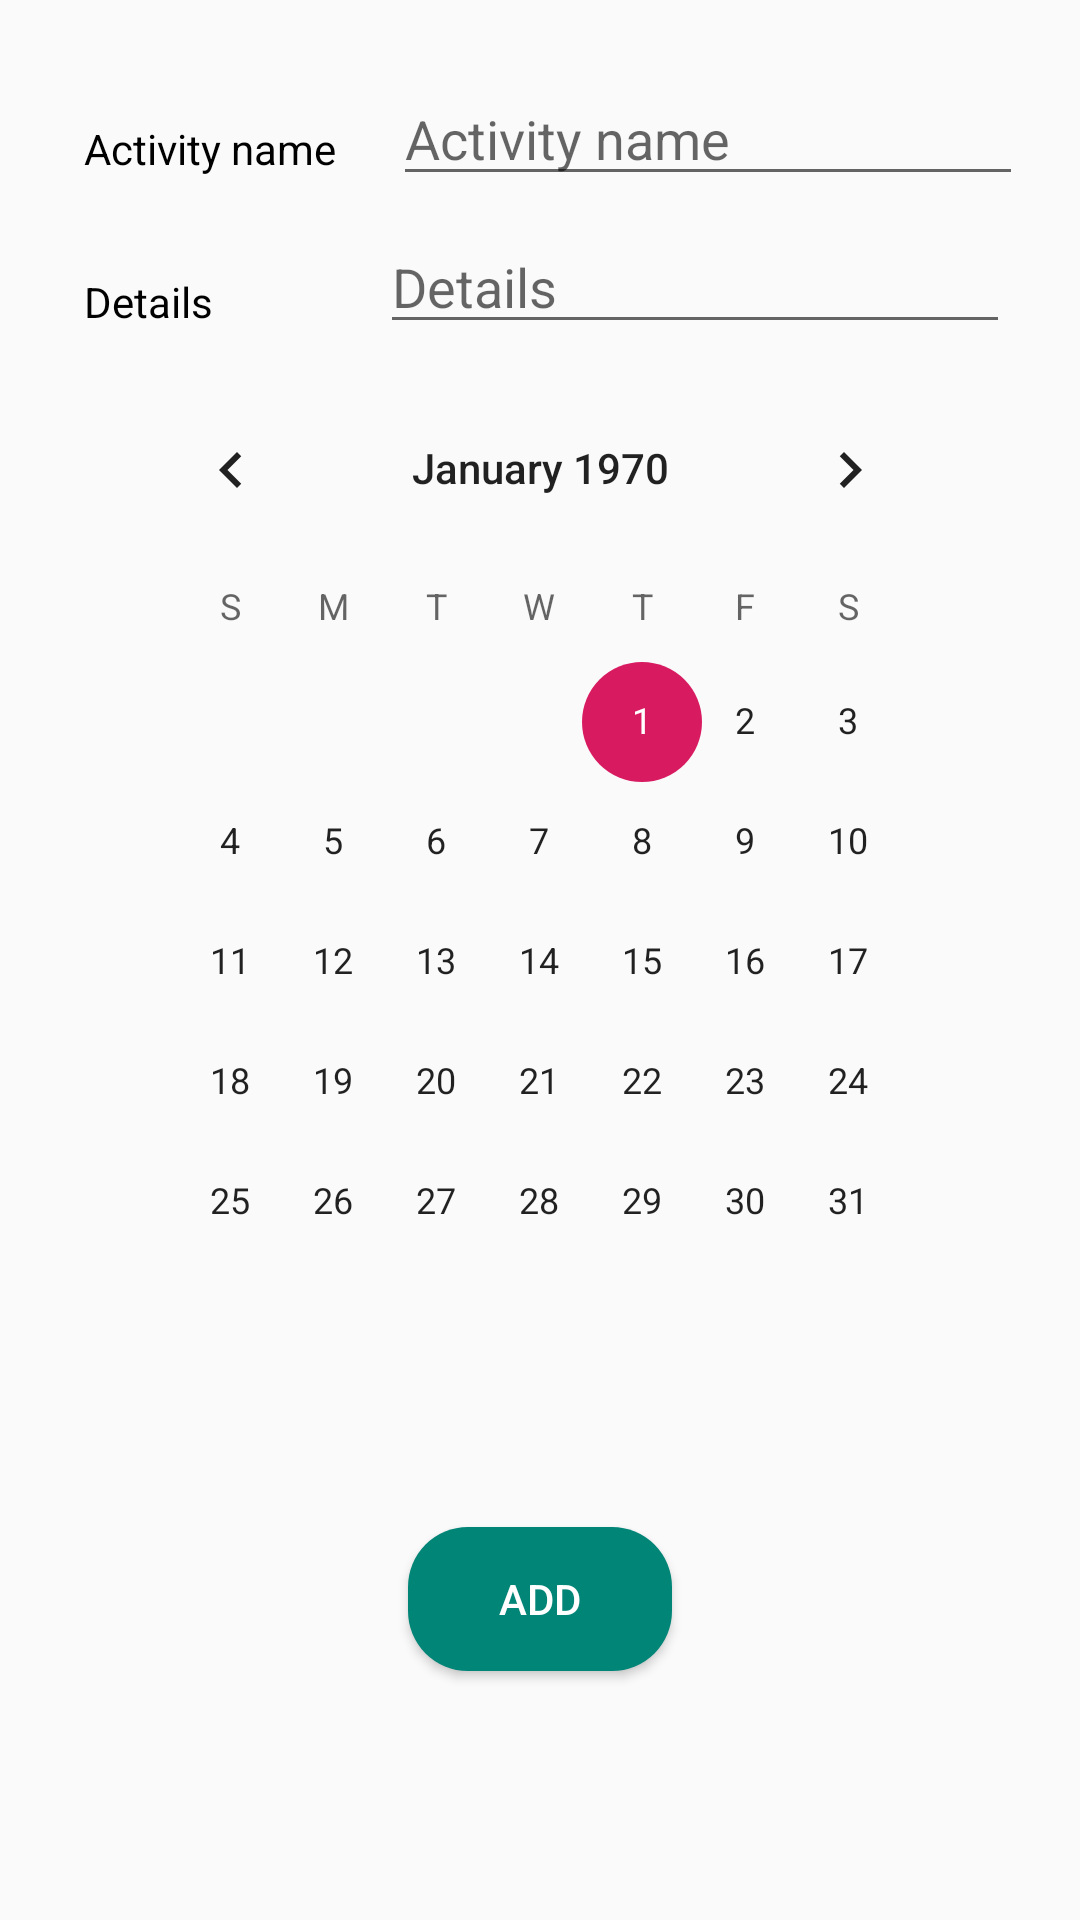

Reconstruct the res/layout file that produces this screen, plus the resources it refers to.
<!-- AndroidManifest.xml: application theme AppTheme -->
<!-- res/layout/activity_plan.xml -->
<?xml version="1.0" encoding="utf-8"?>
<android.support.constraint.ConstraintLayout xmlns:android="http://schemas.android.com/apk/res/android"
    xmlns:app="http://schemas.android.com/apk/res-auto"
    xmlns:tools="http://schemas.android.com/tools"
    android:layout_width="match_parent"
    android:layout_height="match_parent"
    tools:context=".PlanActivity">

    <TextView
        android:id="@+id/textview_activityname"
        android:layout_width="wrap_content"
        android:layout_height="wrap_content"
        android:layout_marginStart="28dp"
        android:layout_marginLeft="28dp"
        android:layout_marginTop="40dp"
        android:text="@string/textview_activityname"
        app:layout_constraintStart_toStartOf="parent"
        app:layout_constraintTop_toTopOf="parent"
        android:textColor="@android:color/black"/>

    <TextView
        android:id="@+id/textview_activitydetails"
        android:layout_width="wrap_content"
        android:layout_height="wrap_content"
        android:layout_marginStart="28dp"
        android:layout_marginLeft="28dp"
        android:layout_marginTop="32dp"
        android:text="@string/textview_activitydetails"
        app:layout_constraintStart_toStartOf="parent"
        app:layout_constraintTop_toBottomOf="@+id/textview_activityname"
        android:textColor="@android:color/black"/>

    <EditText
        android:id="@+id/edittext_activityname"
        android:layout_width="wrap_content"
        android:layout_height="wrap_content"
        android:layout_marginStart="8dp"
        android:layout_marginLeft="8dp"
        android:layout_marginTop="24dp"
        android:layout_marginEnd="8dp"
        android:layout_marginRight="8dp"
        android:ems="10"
        android:hint="@string/textview_activityname"
        android:inputType="textPersonName"
        app:layout_constraintEnd_toEndOf="parent"
        app:layout_constraintStart_toEndOf="@+id/textview_activityname"
        app:layout_constraintTop_toTopOf="parent" />

    <CalendarView
        android:id="@+id/calendar_teacher"
        android:layout_width="281dp"
        android:layout_height="303dp"
        android:layout_marginStart="8dp"
        android:layout_marginLeft="8dp"
        android:layout_marginTop="8dp"
        android:layout_marginEnd="8dp"
        android:layout_marginRight="8dp"
        app:layout_constraintEnd_toEndOf="parent"
        app:layout_constraintStart_toStartOf="parent"
        app:layout_constraintTop_toBottomOf="@+id/edittext_activitydetails" />

    <Button
        android:id="@+id/btn_addactivity"
        android:layout_width="wrap_content"
        android:layout_height="wrap_content"
        android:layout_marginStart="8dp"
        android:layout_marginLeft="8dp"
        android:layout_marginTop="8dp"
        android:layout_marginEnd="8dp"
        android:layout_marginRight="8dp"
        android:layout_marginBottom="8dp"
        android:text="@string/btn_addactivity"
        app:layout_constraintBottom_toBottomOf="parent"
        app:layout_constraintEnd_toEndOf="parent"
        app:layout_constraintStart_toStartOf="parent"
        app:layout_constraintTop_toBottomOf="@+id/calendar_teacher"
        android:background="@drawable/btn_rounded"
        android:textColor="@android:color/white"/>

    <EditText
        android:id="@+id/edittext_activitydetails"
        android:layout_width="wrap_content"
        android:layout_height="wrap_content"
        android:layout_marginStart="8dp"
        android:layout_marginLeft="8dp"
        android:layout_marginTop="8dp"
        android:layout_marginEnd="8dp"
        android:layout_marginRight="8dp"
        android:ems="10"
        android:hint="@string/textview_activitydetails"
        android:inputType="textMultiLine"
        app:layout_constraintEnd_toEndOf="parent"
        app:layout_constraintHorizontal_bias="0.756"
        app:layout_constraintStart_toEndOf="@+id/textview_activitydetails"
        app:layout_constraintTop_toBottomOf="@+id/edittext_activityname" />

</android.support.constraint.ConstraintLayout>
<!-- resources referenced by this layout -->
<resources>
  <!-- drawable btn_rounded (drawable) -->
  <?xml version="1.0" encoding="utf-8"?>
  <shape xmlns:android="http://schemas.android.com/apk/res/android" android:shape="rectangle" android:padding="10dp">
      <solid android:color="@color/colorPrimary"/>
      <corners
          android:radius="20dp"/>
  </shape>
  <string name="btn_addactivity">Add</string>
  <string name="textview_activitydetails">Details</string>
  <string name="textview_activityname">Activity name</string>
  <style name="AppTheme" parent="Theme.AppCompat.Light.DarkActionBar">
          
          <item name="colorPrimary">@color/colorPrimary</item>
          <item name="colorPrimaryDark">@color/colorPrimaryDark</item>
          <item name="colorAccent">@color/colorAccent</item>
      </style>
  <color name="colorPrimary">#008577</color>
  <color name="colorPrimaryDark">#00574B</color>
  <color name="colorAccent">#D81B60</color>
</resources>
